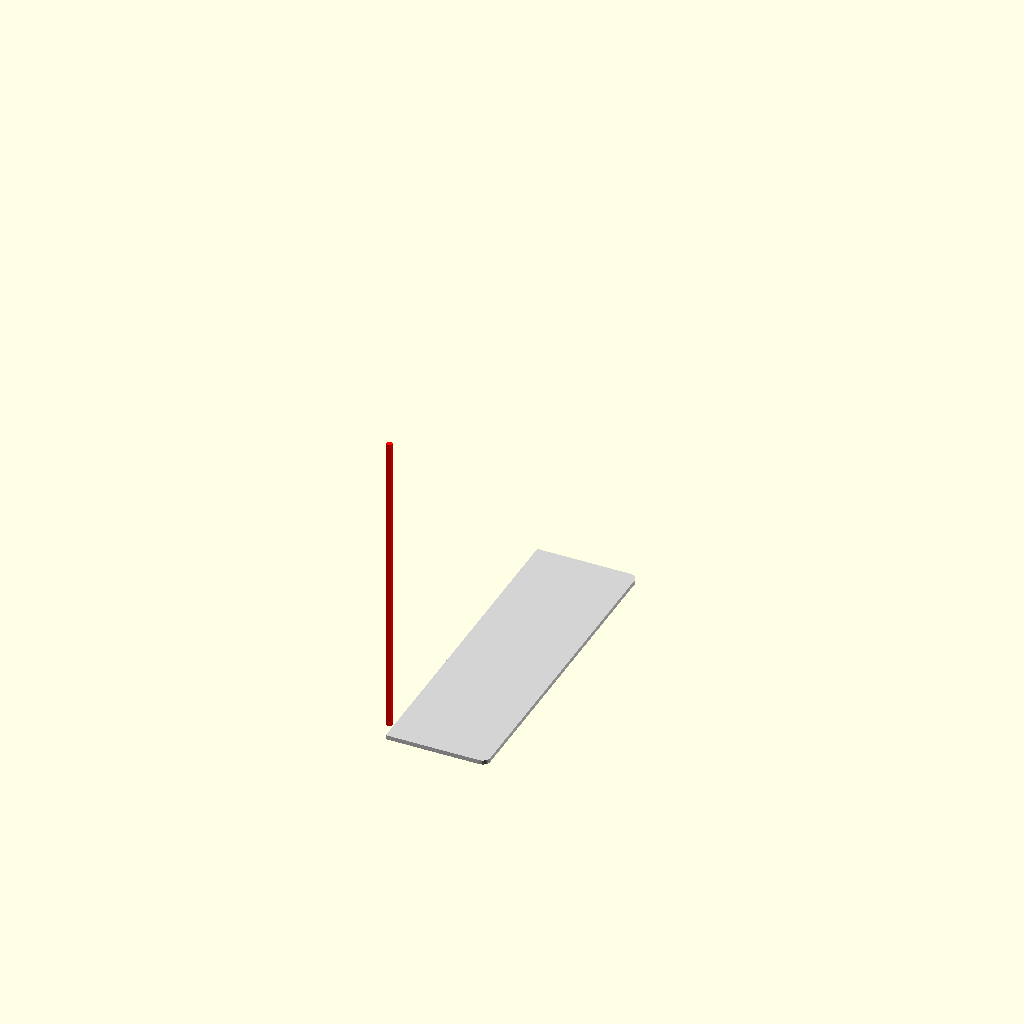
Cell 1: the model at its default parameters.
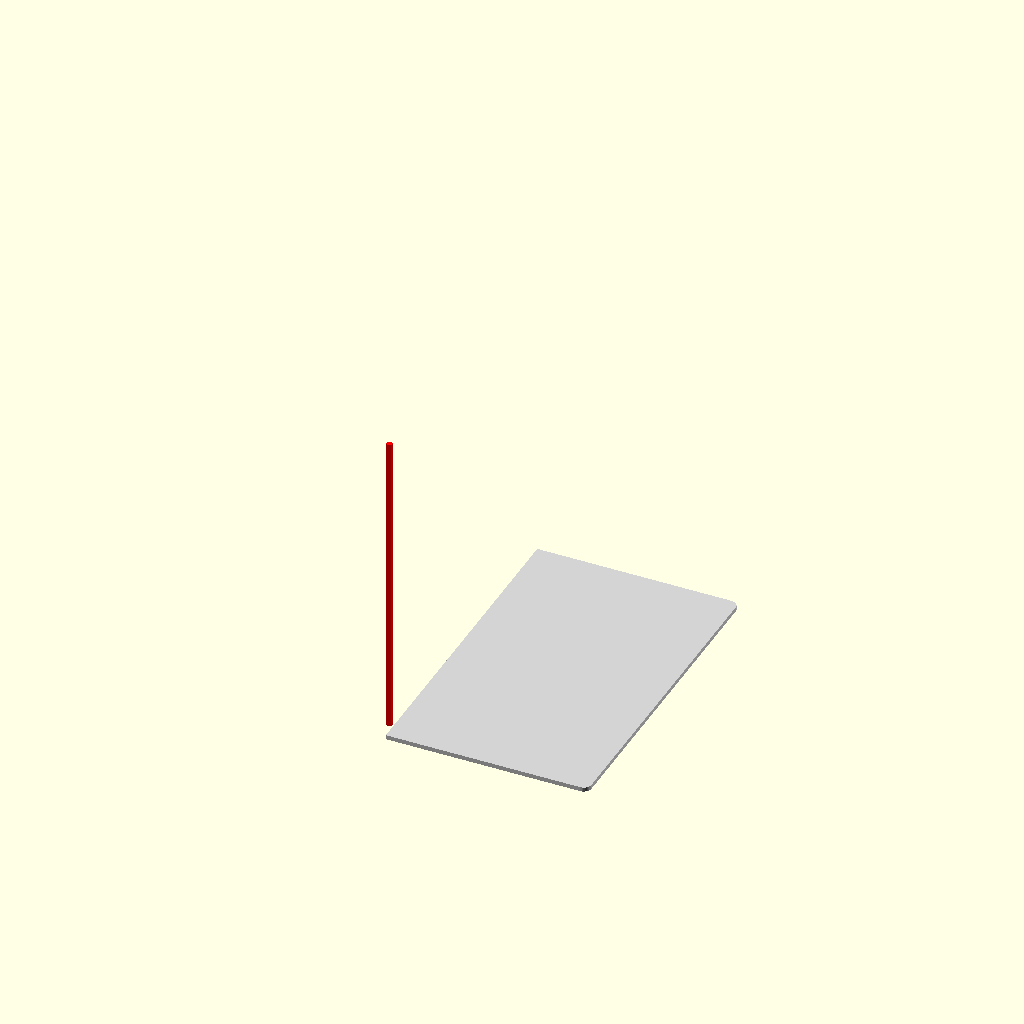
Cell 2: width = 130 (everything else at default).
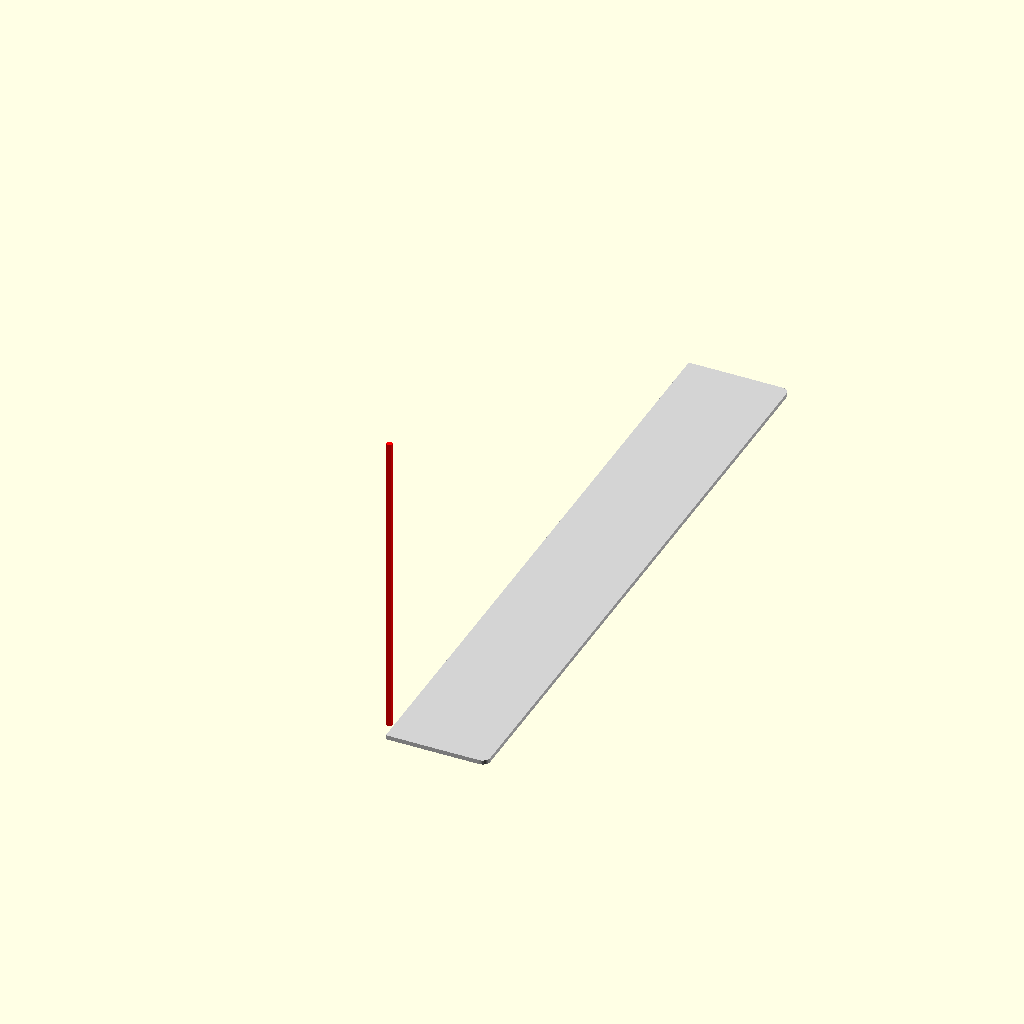
Cell 3: the same model with height = 418.
One fixed orthographic camera (rotation 55°, 0°, 25°; colour scheme Cornfield) for every cell.
OpenSCAD source file part_B_slot_frontback.scad:
// 滑槽拼接 - 方向2：前后方向
// B部分：65mm × 209mm × 2.8mm
// 滑舌从前向后

// 参数
width = 65;      // 宽度 (mm)
height = 209;    // 高度 (mm)
thickness = 2.8; // 厚度 (mm)
corner_radius = 5;  // 倒角半径 (mm)

// 滑槽参数（与A部分匹配）
slot_depth = 3.3;     // 滑舌长度 (mm，比槽长0.3mm)
slot_height = 2.8;    // 滑舌高度 (mm，等于厚度）
slot_length = 200;    // 滑舌长度 (mm)
slot_offset = 10;      // 滑舌距离边缘 (mm)
tolerance = 0.3;       // 配合公差

// 圆角矩形模块（左侧不倒角）
module rounded_rect_left_flat(w, h, r, t) {
    hull() {
        translate([0, 0, 0]) cylinder(h = t, r = 0.01, $fn = 4);
        translate([0, h, 0]) cylinder(h = t, r = 0.01, $fn = 4);
        translate([w - r, h - r, 0]) cylinder(h = t, r = r, $fn = 32);
        translate([w - r, r, 0]) cylinder(h = t, r = r, $fn = 32);
    }
}

// 创建主体
difference() {
    union() {
        // 面板主体
        color("LightGray") {
            rounded_rect_left_flat(width, height, corner_radius, thickness);
        }

        // 滑舌（在左侧，前后方向）
        color("Red") {
            translate([0, -0.1, slot_offset])
            cube([slot_depth, 3, slot_length]);
        }
    }
}

// 装配预览（打印时可注释掉）
/*
color("LightGray", 0.3)
translate([-slot_depth, 0, 0])
import("part_A_slot_frontback.stl");
*/
Customizer parameters (derived from the source; name, type, default, range or options):
width: number, default 65
height: number, default 209
thickness: number, default 2.8
corner_radius: number, default 5
slot_depth: number, default 3.3
slot_height: number, default 2.8
slot_length: number, default 200
slot_offset: number, default 10
tolerance: number, default 0.3
